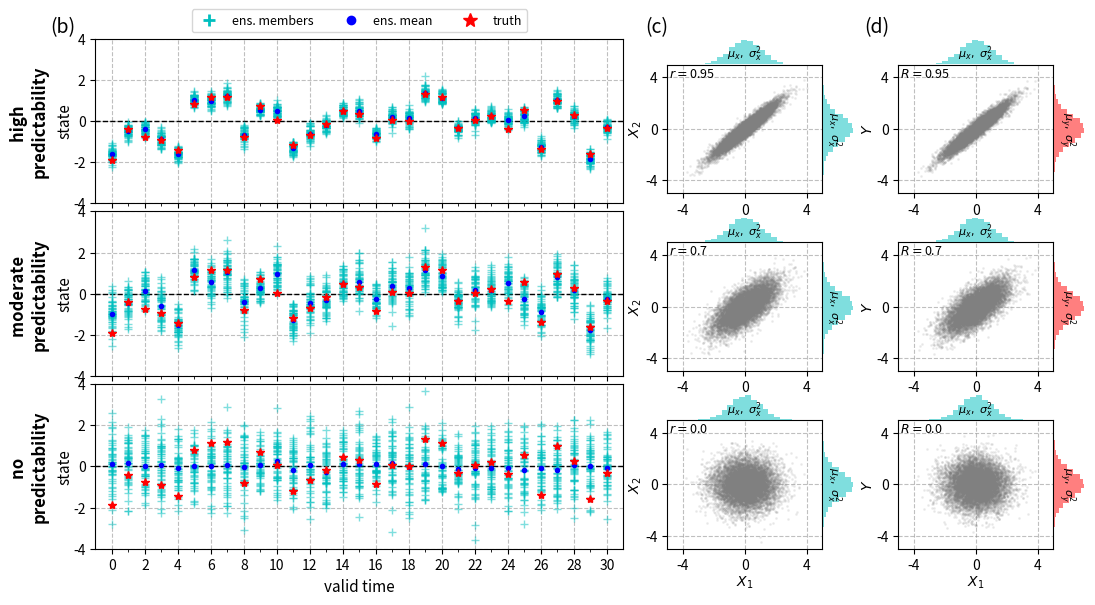

Here is the Python script that generated this plot:
#!/usr/bin/env python3
# -*- coding: utf-8 -*-
"""
Created on Wed May 10 18:13:51 2023

@author: ard000
"""
import numpy as np
import matplotlib.pyplot as plt
from matplotlib.lines import Line2D
from matplotlib.gridspec import GridSpec as GS
from scipy.stats import norm

###############################################################################
np.random.seed(13)

# Number of experiments 
Nexp = int(1e4)
nplot = int(31)

# ensemble size
Nens = 50

# mariginal mean 
mu_x_clim = 0.0 # forecasts
mu_y_clim = 0.0 # y represents truth

# marginal stddev
s_x_clim = 1.0
s_y_clim = 1.0

# normal distributions for marginals
rv_x = norm(mu_x_clim, s_x_clim)
rv_y = norm(mu_y_clim, s_y_clim)

# correlation between members  
r_all = np.array([0.95, 0.7, 0.0]) 

# function for drawing random samples from MVN distribution
def mvnorm_rvs(mu, cov, A=None, size=1):
    '''
    A more efficient way of generating random samples from a multivariate
    normal distribution than what's done in scipy.stats.
    see:
    https://en.wikipedia.org/wiki/Multivariate_normal_distribution#Computational_methods    
    
    '''
    M = size
    N = len(mu)
    if A is None:
        # cholesky decomposition of the covariance matrix
        A = np.linalg.cholesky(cov)
    
    # draw random sample from standard normal
    samp_uncorr = np.random.randn(N,M)
    
    # transform to MVN sample
    samp_corr = mu[:,np.newaxis] + np.dot(A,samp_uncorr)
    
    return samp_corr.T
  
# mean vector
mu_joint = np.concatenate((np.array([mu_y_clim]), np.array([mu_x_clim]*Nens))) 
# covariance matrix will be defined in loop below

############
# Plotting
############

# set up figure
fig = plt.figure(figsize=(11, 6))

# gridspec for 3 timeseries
gs2_xmin = 0.08
gs2_xmax = 0.56
gs2_ymin = 0.08
gs2_ymax = 0.93
gs2 = GS(3,1, figure=fig, left=gs2_xmin, right=gs2_xmax, top=gs2_ymax, bottom=gs2_ymin, hspace=0.05)

spacing = 0.04
left = gs2_xmax+spacing
right = 0.98
space_available = right - left - spacing

width = space_available/2.

gs3 = GS(3,1, figure=fig, left=gs2_xmax+spacing, right=gs2_xmax+spacing+width, top=gs2_ymax, bottom=gs2_ymin, 
         hspace=0.15, wspace=0.05)

gs4 = GS(3,1, figure=fig, left=gs2_xmax+2*spacing+width, right=right, top=gs2_ymax, bottom=gs2_ymin, 
         hspace=0.15, wspace=0.05)

# add labels to gridspecs
fig.text(gs2_xmin-0.03, gs2_ymax+0.02, '(b)', fontsize=14, ha='center', va='center')
fig.text(gs2_xmax+spacing-0.01, gs2_ymax+0.02, '(c)', fontsize=14, ha='center', va='center')
fig.text(gs2_xmax+2*spacing+width-0.02, gs2_ymax+0.02, '(d)', fontsize=14, ha='center', va='center')

# loop over the three levels of predictability and plot
for count_r, r in enumerate(r_all):
    np.random.seed(35)
    ax1 = fig.add_subplot(gs2[count_r,0])
    
    gs3_sp = gs3[count_r,0].subgridspec(2, 2, width_ratios=(5, 1), height_ratios=(1, 5),
                      wspace=0.01, hspace=0.001)
    
    ax2_scatt = fig.add_subplot(gs3_sp[1, 0])
    
    ax2_histx = fig.add_subplot(gs3_sp[0, 0], sharex=ax2_scatt)
    ax2_histy = fig.add_subplot(gs3_sp[1, 1], sharey=ax2_scatt)

    gs4_sp = gs4[count_r,0].subgridspec(2, 2, width_ratios=(5, 1), height_ratios=(1, 5),
                      wspace=0.01, hspace=0.001)

    ax3_scatt = fig.add_subplot(gs4_sp[1, 0])
    ax3_histx = fig.add_subplot(gs4_sp[0, 0], sharex=ax2_scatt)
    ax3_histy = fig.add_subplot(gs4_sp[1, 1], sharey=ax2_scatt)

    R = r
    ###########################
    #### covariance matrix ####
    ###########################      
    # diagnoal variance matrix
    var_joint = s_x_clim**2. * np.eye(Nens+1)
    var_joint[0,0] = s_y_clim**2.
    
    # correlation matrix
    corr_joint = r*np.ones((Nens+1, Nens+1))
    corr_joint[1:,0] = R
    corr_joint[0,1:] = R
    np.fill_diagonal(corr_joint, 1.0)
    
    # covariance
    cov_joint = var_joint**0.5 @ corr_joint @ var_joint**0.5
    
    ####### Draw Nexp random samples from joint model
    joint_samp = mvnorm_rvs(mu_joint, cov_joint, size=Nexp)

    Y = joint_samp[:,0] # truth (Nexp)
    X = joint_samp[:,1:] # model ensemble (Nexp by Nens)
    
    # statistics for seperate grid points
    ensvar = X.var(axis=-1, ddof=1).mean(axis=0)
    mse = np.mean((X.mean(axis=-1) - Y)**2., axis=0)
    mse_f = mse - ensvar/Nens
    
    # mean of marginal mean of X
    X_mean = np.mean(X)
    # mean of marginal variance of X
    X_var = np.var(X,axis=0,ddof=1).mean()
    # print("marginal variance X: ", X_var)
    # marginal mean of Y
    Y_mean = np.mean(Y)
    # marginal variance of Y
    Y_var = np.var(Y,ddof=1)
    
    # anomalies relative to mean taken along dimension Nexp
    X_anom = X - X.mean(axis=0)
    Y_anom = Y - Y.mean(axis=0)
    
    # covariance between each ensemble member in X and Y
    cov_xy = np.mean(np.dot(X_anom.T, Y_anom)/Nexp)
    
    # covariance between each member with another member
    cov_xx_full = np.dot(X_anom.T, X_anom)/Nexp
    cov_xx_triu = np.triu(cov_xx_full, k=1)
    cov_xx = np.sum(cov_xx_triu)/((Nens**2.-Nens)/2)
    
    r_samp = cov_xx/X_var
    R_samp = cov_xy/(X_var**0.5*Y_var**0.5)


    xrange = np.arange(nplot)

    # special xticklabels
    nlab = 6
    nT = 3
    nblank = int((nplot-1)/2 - nlab - nT)
    #######################
    # Time series 
    #######################    
    # inds_plot = np.random.choice(np.arange(Nexp), size=nplot, replace=False)
    inds_plot = np.arange(nplot)
    xrange_long = np.arange(-1, nplot+1, 1)
    X_plot = X[inds_plot]
    Y_plot = Y[inds_plot]

    ax1.plot(xrange_long, mu_y_clim*np.ones(len(xrange_long)),  linestyle='--', color='k', lw=1)
    ax1.plot(xrange, X_plot, linestyle='none', marker='+', color='c', ms=6, mew=1, alpha=0.5)
    ax1.plot(xrange, X_plot.mean(axis=1), linestyle='none', marker='o', color='b', ms=2, mew=2)
    ax1.plot(xrange, Y_plot,  linestyle='none', marker='*', color='r', ms=6)

    ax1.grid(linestyle='--', color='0.5', alpha=0.5)
    
    ax1.set_ylim((-4,4))
    ax1.set_xticks(xrange[::2])
    ax1.set_xticks(xrange, minor=True)
    ax1.set_xlim((xrange_long.min(),xrange_long.max()))
    
    l1 = Line2D([], [], marker='+', ls='none', ms=8, mew=2, color='c')
    l2 = Line2D([], [], marker='o', ls='none', ms=5, mew=2, color='b')
    l3 = Line2D([], [], marker='*', ls='none', ms=10, color='r')
    ax_pos = ax1.get_position()
    mp = (ax_pos.ymin + ax_pos.ymax)/2
    if count_r==0:
        fig.text(0.02, mp, 'high \npredictability', fontsize=12, ha='center', va='center', 
                 rotation=90, fontweight='semibold')
        ax1.set_xticklabels([])
        ax1.legend(handles=[l1,l2,l3],labels=['ens. members','ens. mean','truth'], 
                       ncol=3, loc='lower center', 
                       bbox_to_anchor=(0.5,1.0), fontsize=9)
        
    elif count_r==1:
        fig.text(0.02, mp, 'moderate \npredictability', fontsize=12, ha='center', va='center', 
                 rotation=90, fontweight='semibold')       
        ax1.set_xticklabels([])
        
    elif count_r==2:        
        fig.text(0.02, mp, 'no \npredictability', fontsize=12, ha='center', va='center', 
                 rotation=90, fontweight='semibold')
        
        ax1.set_xlabel('valid time', fontsize=11)
        xticklabels = np.arange(0, nplot-1+0.1,2).astype(int)
        ax1.set_xticklabels(xticklabels, fontsize=10)

    ax1.set_ylabel('state', fontsize=11, labelpad=0.01)
          
    ########################
    # scatter plots between x1 and x2
    ########################
    fs = 11
    # Draw horizontal arrows above the subplot
    nbins=20

    # the scatter plot:
    ticks = [-4, 0, 4]
    ax2_scatt.scatter(X[:,0], X[:,1], color='0.5', s=5, marker='.', alpha=0.1)
    ax2_scatt.set_xticks(ticks)
    ax2_scatt.set_yticks(ticks)
    ax2_scatt.set_xticklabels(ticks)
    ax2_scatt.set_yticklabels(ticks)
    ax2_scatt.set_xlim((-5, 5))
    ax2_scatt.set_ylim((-5, 5))

    if count_r==len(r_all)-1:
        ax2_scatt.set_xlabel('$X_1$', labelpad=1)
    ax2_scatt.set_ylabel('$X_2$', labelpad=1)
    
    ax2_scatt.grid(linestyle='--', color='0.5', alpha=0.5)

    # marginal distributions on spines
    ax2_histx.hist(X[:,0], bins=nbins, density=True, color='c', alpha=0.5)
    ax2_histy.hist(X[:,1], bins=nbins, density=True, color='c', 
                   orientation='horizontal', alpha=0.5)
    
    ax2_histx.axes.set_axis_off()
    ax2_histy.axes.set_axis_off()
    
    ax2_histx.text(0.5, 0.02, '$\mu_x, ~\sigma_x^2$', fontsize=8, ha='center', va='bottom',
                   transform=ax2_histx.transAxes)
    

    ax2_histy.text(0.01, 0.5, '$\mu_x, ~\sigma_x^2$', fontsize=8, ha='left', va='center',
                   transform=ax2_histy.transAxes, rotation=-90)
    
    if r==0.95:
        ax2_scatt.text(0.01, 0.98, f"$r=${r:0.2f}", ha='left',va='top',
                       transform=ax2_scatt.transAxes, fontsize=9)
    else:
        ax2_scatt.text(0.01, 0.98, f"$r=${r:0.1f}", ha='left',va='top',
                       transform=ax2_scatt.transAxes, fontsize=9)            

    ########################
    # scatter plots between x1 and y
    ########################
    # the scatter plot:
    ax3_scatt.scatter(X[:,0], Y[:], color='0.5', s=5, marker='.', alpha=0.1)
    ax3_scatt.set_xticks(ticks)
    ax3_scatt.set_yticks(ticks)
    ax3_scatt.set_xticklabels(ticks)
    ax3_scatt.set_yticklabels(ticks)
    ax3_scatt.set_xlim((-5, 5))
    ax3_scatt.set_ylim((-5, 5))
    if r==0:
        ax3_scatt.set_xlabel('$X_1$', labelpad=1)
    ax3_scatt.set_ylabel('$Y$', labelpad=1)

    ax3_scatt.grid(linestyle='--', color='0.5', alpha=0.5)

    if r==0.95:
        ax3_scatt.text(0.01, 0.98, f"$R=${R:0.2f}", ha='left',va='top',
                       transform=ax3_scatt.transAxes, fontsize=9)
    else:
        ax3_scatt.text(0.01, 0.98, f"$R=${R:0.1f}", ha='left',va='top',
                       transform=ax3_scatt.transAxes, fontsize=9)        

    # marginal distributions on spines    
    ax3_histx.hist(X[:,0], bins=nbins, color='c', alpha=0.5)
    ax3_histy.hist(Y, bins=nbins, color='r', orientation='horizontal', alpha=0.5)

    ax3_histx.axes.set_axis_off()
    ax3_histy.axes.set_axis_off()

    ax3_histx.text(0.5, 0.02, '$\mu_x, ~\sigma_x^2$', fontsize=8, ha='center', va='bottom',
                   transform=ax3_histx.transAxes)
    

    ax3_histy.text(0.01, 0.5, '$\mu_y, ~\sigma_y^2$', fontsize=8, ha='left', va='center',
                   transform=ax3_histy.transAxes, rotation=-90)
